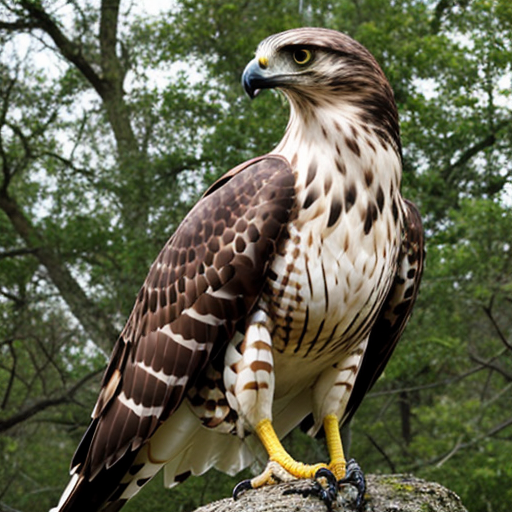
Generation parameters embedded in this image by AUTOMATIC1111 Stable Diffusion web UI or a fork of it (Forge, ...) (PNG 'parameters' text chunk):
hawk
Negative prompt: person, human, men, women, painting, cartoon, anime, comic
Steps: 20, Sampler: DPM++ 2M, Schedule type: Karras, CFG scale: 7, Seed: 2949003508, Size: 512x512, Model hash: 463d6a9fe8, Model: absolutereality_v181, VAE hash: 235745af8d, VAE: vae-ft-mse-840000-ema-pruned.ckpt, Version: v1.10.1